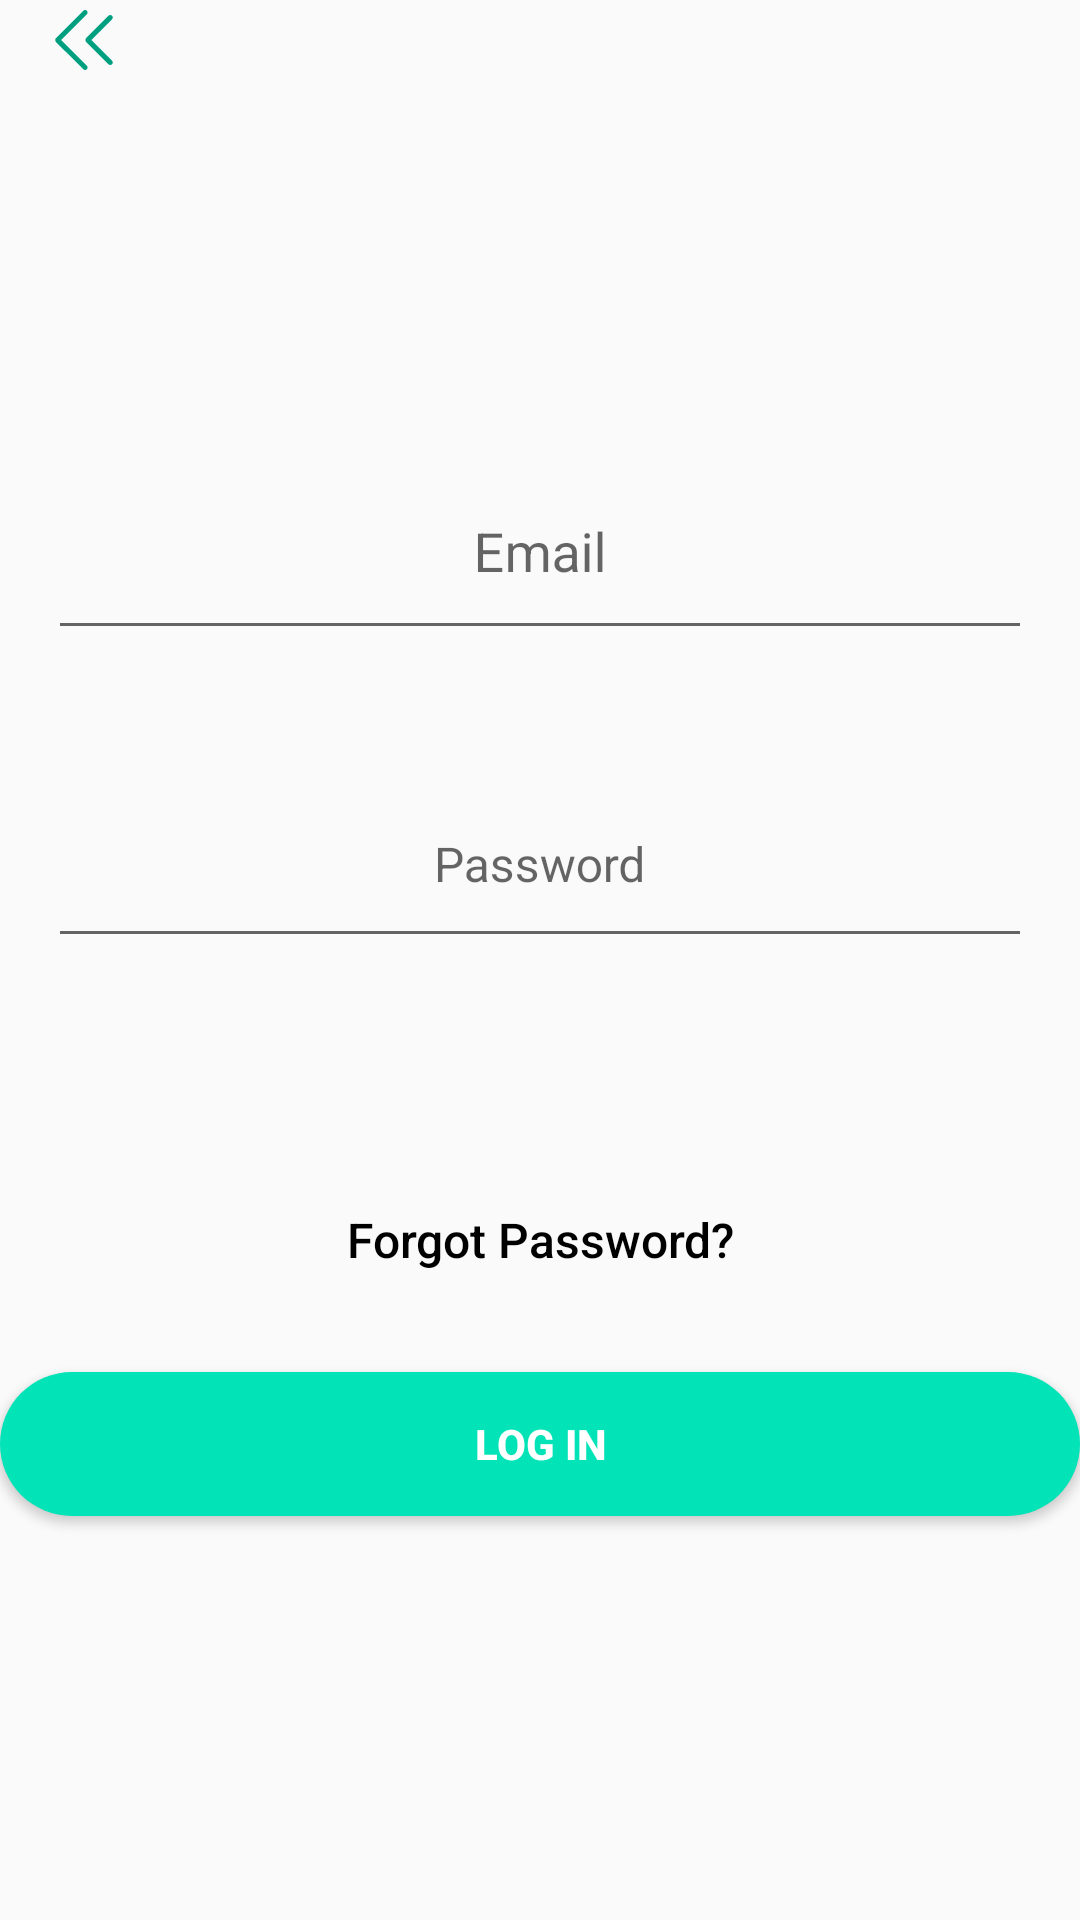

Android layout source for this screen:
<!-- AndroidManifest.xml: application theme AppTheme -->
<!-- res/layout/activity_sign_in_email.xml -->
<?xml version="1.0" encoding="utf-8"?>
<LinearLayout xmlns:android="http://schemas.android.com/apk/res/android"
    xmlns:app="http://schemas.android.com/apk/res-auto"
    xmlns:tools="http://schemas.android.com/tools"
    android:layout_width="match_parent"
    android:layout_height="match_parent"
    android:orientation="vertical"
    android:fitsSystemWindows="true"
    android:layout_alignParentBottom="true"
    tools:context="ng.nhub.deliveryapp.Activity.activity.SignInEmail">

    <android.support.v7.widget.Toolbar
        android:id="@+id/toolbar2"
        android:layout_width="match_parent"
        android:layout_height="?attr/actionBarSize"
        android:layout_marginTop="-15dp"
        app:navigationIcon="@drawable/ic_back" />

    <android.support.design.widget.TextInputLayout
        android:id="@+id/emailLayout"
        style="@style/layoutMargin"
        android:layout_width="match_parent"
        android:layout_height="wrap_content"
        android:layout_marginTop="100dp">

        <android.support.design.widget.TextInputEditText
            android:id="@+id/login_email"
            android:layout_width="match_parent"
            android:layout_height="wrap_content"
            android:layout_marginEnd="@dimen/activity_horizontal_margin"
            android:layout_marginStart="@dimen/activity_horizontal_margin"
            android:hint="Email"
            android:inputType="textEmailAddress"
            android:padding="20dp"
            android:gravity="center"
            android:textColor="@android:color/black"
            android:textColorHint="@android:color/darker_gray" />

    </android.support.design.widget.TextInputLayout>

    <android.support.design.widget.TextInputLayout
        style="@style/layoutMargin"
        android:layout_width="match_parent"
        android:layout_height="wrap_content"
        android:id="@+id/passwordLayout"
        android:layout_marginTop="30dp">

        <android.support.design.widget.TextInputEditText
            android:id="@+id/login_password"
            android:layout_width="match_parent"
            android:layout_height="wrap_content"
            android:textColor="@android:color/black"
            android:layout_marginEnd="@dimen/activity_horizontal_margin"
            android:layout_marginStart="@dimen/activity_horizontal_margin"
            android:focusableInTouchMode="true"
            android:maxLength="15"
            android:maxLines="1"
            android:hint="Password"
            android:textAlignment="center"
            android:textSize="16sp"
            android:textColorHint="@android:color/darker_gray"
            android:gravity="center"
            android:inputType="textPassword"
            android:padding="20dp" />

    </android.support.design.widget.TextInputLayout>



    <Button
        style="@style/layoutMargin"
        android:id="@+id/reset_password"
        android:layout_width="match_parent"
        android:layout_height="wrap_content"
        android:layout_below="@id/passwordLayout"
        android:layout_marginTop="70dp"
        android:background="@null"
        android:text="Forgot Password?"
        android:textAllCaps="false"
        android:textColor="@android:color/black"
        android:textSize="16sp" />

    <Button
        style="@style/layoutMargin"
        android:id="@+id/loginbtn"
        android:layout_width="match_parent"
        android:layout_height="wrap_content"
        android:layout_below="@id/reset_password"
        android:layout_centerHorizontal="true"
        android:layout_marginTop="20dp"
        android:background="@drawable/signup_btn"
        android:text="Log in"
        android:textColor="@android:color/white"
        android:textStyle="bold" />

</LinearLayout>
<!-- resources referenced by this layout -->
<resources>
  <dimen name="activity_horizontal_margin">16dp</dimen>
  <!-- drawable ic_back (drawable) -->
  <vector android:height="20dp" android:viewportHeight="638.922"
      android:viewportWidth="638.922" android:width="20dp" xmlns:android="http://schemas.android.com/apk/res/android">
      <path android:fillColor="#009f80" android:pathData="M75.8,319.5L349.6,45.7c10.5,-10.5 10.5,-27.4 0,-37.9c-10.5,-10.5 -27.4,-10.5 -37.9,0L21,298.5c-5.7,5.7 -8,13.4 -7.5,21c-0.6,7.5 1.7,15.2 7.5,21l290.7,290.6c10.5,10.5 27.4,10.5 37.9,0s10.5,-27.4 0,-37.9L75.8,319.5zM397.4,319.5L617.6,99.3c10.5,-10.5 10.5,-27.4 0,-37.9c-10.5,-10.5 -27.4,-10.5 -37.9,0L342.6,298.5c-5.7,5.7 -8,13.4 -7.5,21c-0.6,7.5 1.7,15.2 7.5,21L579.7,577.5c10.5,10.5 27.4,10.5 37.9,0c10.5,-10.5 10.5,-27.4 0,-37.9L397.4,319.5z"/>
  </vector>
  <!-- drawable signup_btn (drawable) -->
  <?xml version="1.0" encoding="utf-8"?>
  <shape xmlns:android="http://schemas.android.com/apk/res/android">
      <solid
          android:color="#02e4b7"/>
      <corners
          android:radius="25dp"/>
  
  </shape>
  <style name="AppTheme" parent="Theme.AppCompat.Light.DarkActionBar">
          
          <item name="colorPrimary">@color/colorPrimary</item>
          <item name="colorPrimaryDark">@color/colorPrimaryDark</item>
          <item name="colorAccent">@color/colorAccent</item>
      </style>
  <color name="colorPrimary">#3F51B5</color>
  <color name="colorPrimaryDark">#303F9F</color>
  <color name="colorAccent">#FF4081</color>
</resources>
